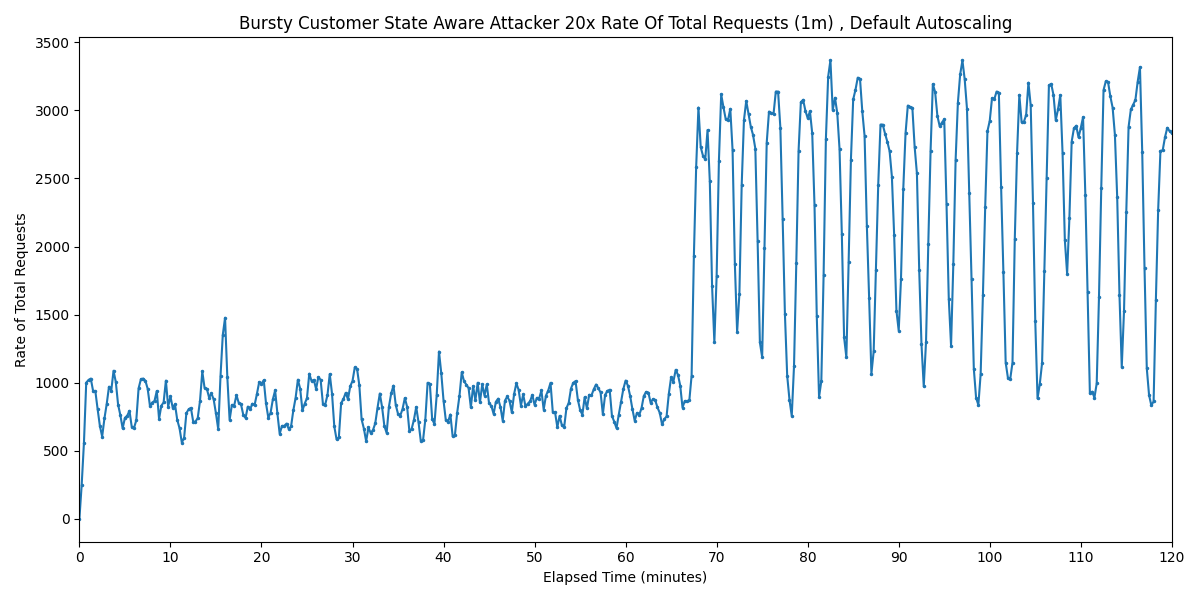

The file beside this chart, header and first rows:
Timestamp, Rate of Total Requests
2025-03-28 14:57:00.509, 0
2025-03-28 14:57:15.509, 249
2025-03-28 14:57:30.509, 560
2025-03-28 14:57:45.509, 1000
2025-03-28 14:58:00.509, 1020
2025-03-28 14:58:15.509, 1030
2025-03-28 14:58:30.509, 940.5
2025-03-28 14:58:45.509, 938.4
2025-03-28 14:59:00.509, 805.9
2025-03-28 14:59:15.509, 681.8
2025-03-28 14:59:30.509, 604.3
2025-03-28 14:59:45.509, 737
2025-03-28 15:00:00.509, 843.8
2025-03-28 15:00:15.509, 970.3
2025-03-28 15:00:30.509, 942.1
2025-03-28 15:00:45.509, 1088
2025-03-28 15:01:00.509, 1005
2025-03-28 15:01:15.509, 838.9
2025-03-28 15:01:30.509, 760.8
2025-03-28 15:01:45.509, 664.1
2025-03-28 15:02:00.509, 741.8
2025-03-28 15:02:15.509, 757.1
2025-03-28 15:02:30.509, 793.2
2025-03-28 15:02:45.509, 675.3
2025-03-28 15:03:00.509, 666.9
2025-03-28 15:03:15.509, 724.7
2025-03-28 15:03:30.509, 957.6
2025-03-28 15:03:45.509, 1025
2025-03-28 15:04:00.509, 1030
2025-03-28 15:04:15.509, 1014
2025-03-28 15:04:30.509, 955.1
2025-03-28 15:04:45.509, 828.7
2025-03-28 15:05:00.509, 854.2
2025-03-28 15:05:15.509, 866.1
2025-03-28 15:05:30.509, 938.9
2025-03-28 15:05:45.509, 734.3
2025-03-28 15:06:00.509, 830.6
2025-03-28 15:06:15.509, 855
2025-03-28 15:06:30.509, 1015
2025-03-28 15:06:45.509, 824.1
2025-03-28 15:07:00.509, 899.8
2025-03-28 15:07:15.509, 815.4
2025-03-28 15:07:30.509, 840.9
2025-03-28 15:07:45.509, 725.9
2025-03-28 15:08:00.509, 665
2025-03-28 15:08:15.509, 560.3
2025-03-28 15:08:30.509, 593.4
2025-03-28 15:08:45.509, 775.1
2025-03-28 15:09:00.509, 804.9
2025-03-28 15:09:15.509, 814.4
2025-03-28 15:09:30.509, 713.9
2025-03-28 15:09:45.509, 713.9
2025-03-28 15:10:00.509, 740.6
2025-03-28 15:10:15.509, 867.7
2025-03-28 15:10:30.509, 1083
2025-03-28 15:10:45.509, 961.2
2025-03-28 15:11:00.509, 954.3
2025-03-28 15:11:15.509, 890.1
2025-03-28 15:11:30.509, 921.9
2025-03-28 15:11:45.509, 876.4
... 421 more rows
